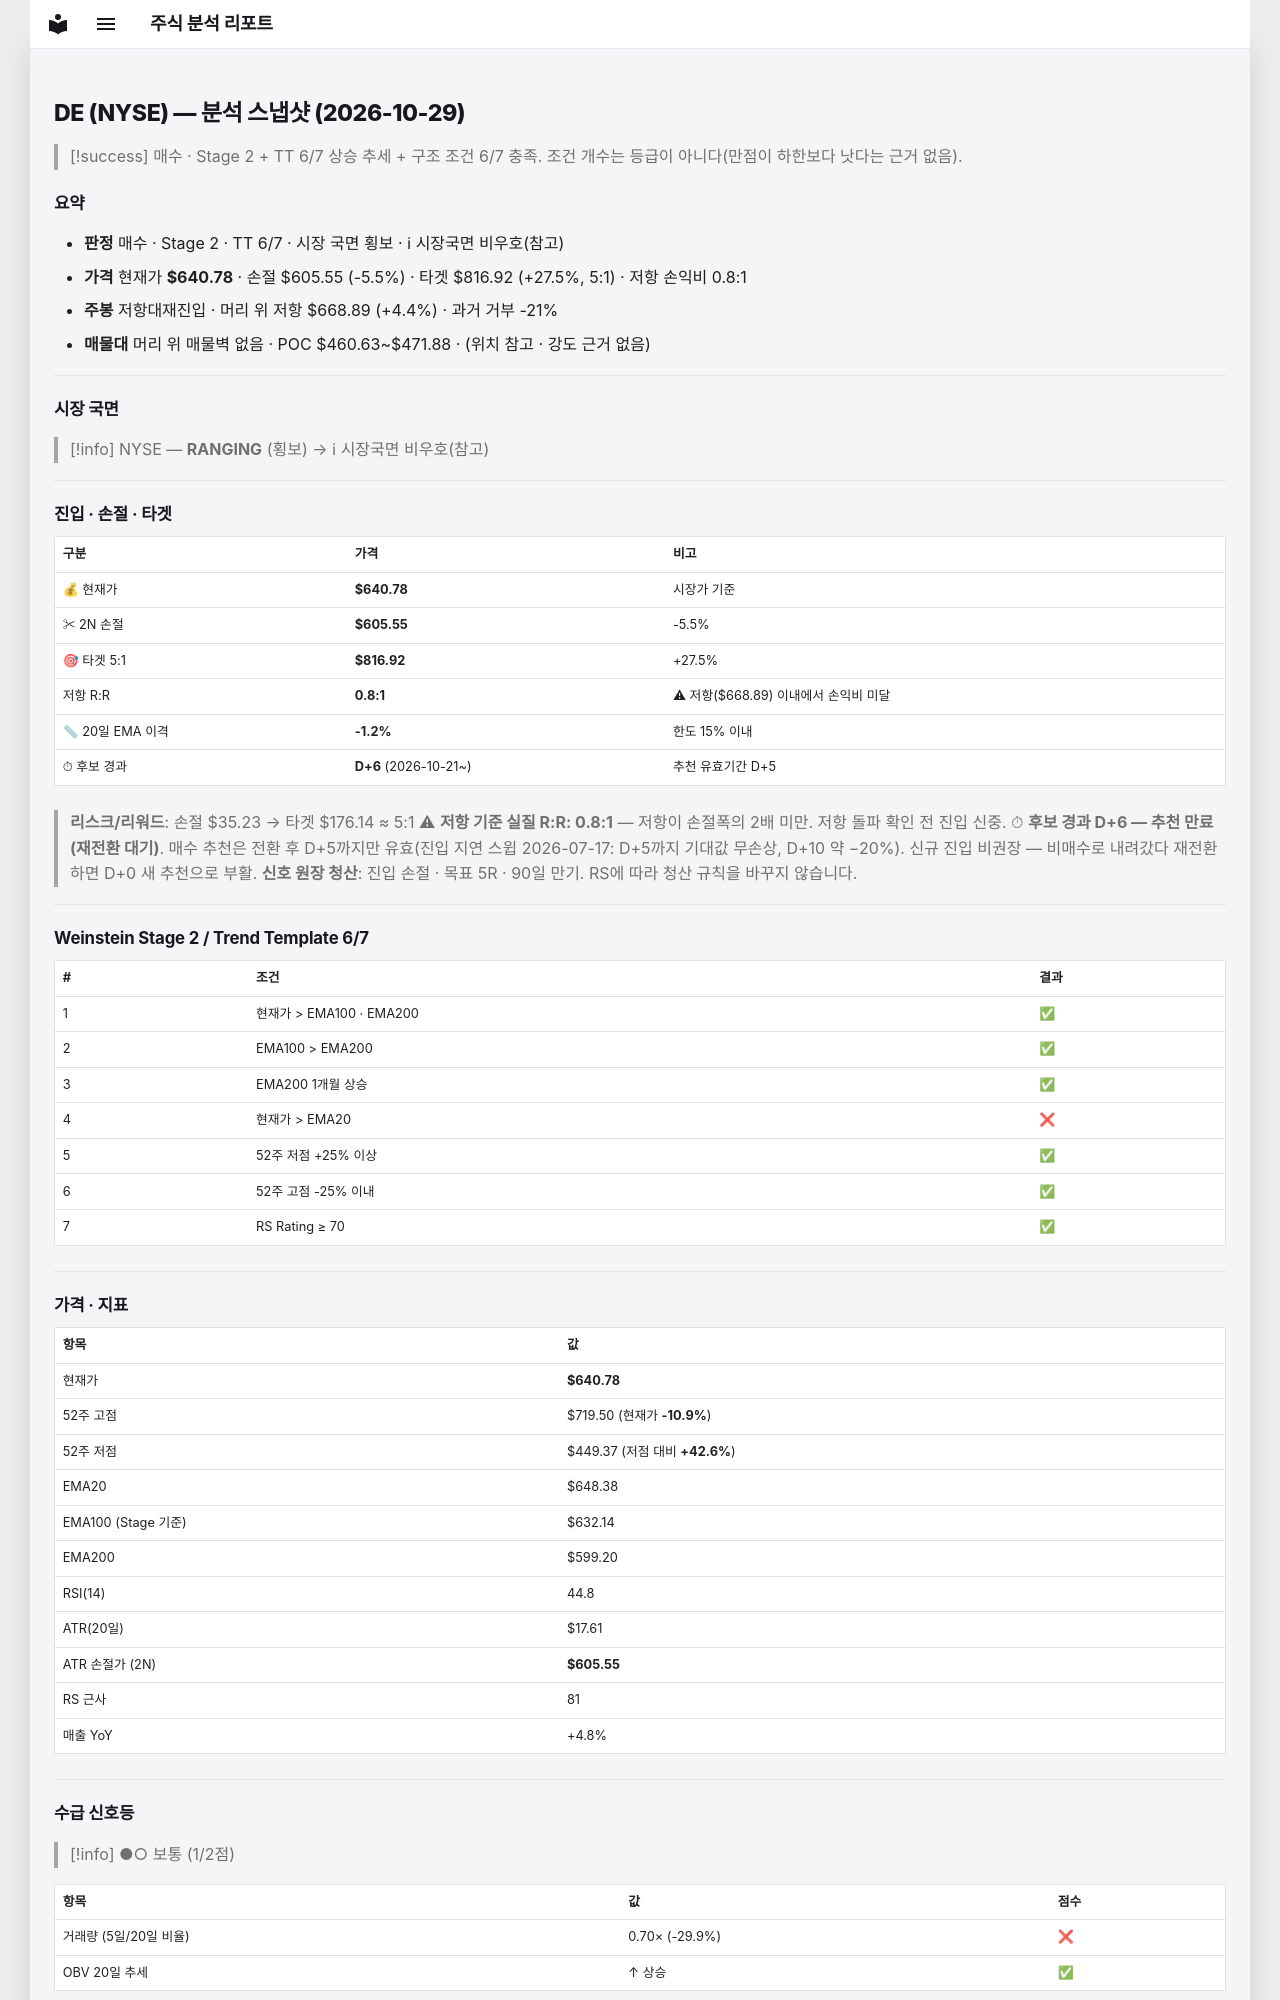

repository: soloandco/stock-reports · page: snapshots/DE-2026-10-29/index.html · generator: mkdocs

---
type: analysis-snapshot
title: DE 분석 스냅샷
ticker: DE
market: NYSE
created: 2026-10-29
updated: 2026-10-29
bar-date: 2026-10-28
verdict: 매수관찰
real-rr: 0.80
sma50-gap-pct: -1.2
candidate-days: 6
candidate-since: 2026-10-21
weekly-position: 저항대재진입
weekly-overhead-price: 668.89
weekly-overhead-pct: 4.4
stage: 2
trend-template-score: 6
tt-max: 7
ma-set: ema-20-100-200
price: 640.780029296875
stop-price: 605.5518261994115
market-regime: RANGING
supply-demand-score: 1/2
supply-demand-label: 보통
status: tracking
tags:
  - stock-agent
  - watchlist
  - DE
  - analysis
related:
  - "[[analysis-template]]"
---

# DE (NYSE) — 분석 스냅샷 (2026-10-29)

> [!success] 매수 · Stage 2 + TT 6/7
> 상승 추세 + 구조 조건 6/7 충족. 조건 개수는 등급이 아니다(만점이 하한보다 낫다는 근거 없음).

## 요약

- **판정** 매수 · Stage 2 · TT 6/7 · 시장 국면 횡보 · ℹ 시장국면 비우호(참고)
- **가격** 현재가 **$640.78** · 손절 $605.55 (-5.5%) · 타겟 $816.92 (+27.5%, 5:1) · 저항 손익비 0.8:1
- **주봉** 저항대재진입 · 머리 위 저항 $668.89 (+4.4%) · 과거 거부 -21%
- **매물대** 머리 위 매물벽 없음 · POC $460.63~$471.88 · (위치 참고 · 강도 근거 없음)

---

## 시장 국면

> [!info] NYSE — **RANGING** (횡보) → ℹ 시장국면 비우호(참고)

---

## 진입 · 손절 · 타겟

| 구분 | 가격 | 비고 |
|------|------|------|
| 💰 현재가 | **$640.78** | 시장가 기준 |
| ✂ 2N 손절 | **$605.55** | -5.5% |
| 🎯 타겟 5:1 | **$816.92** | +27.5% |
| 저항 R:R | **0.8:1** | ⚠ 저항($668.89) 이내에서 손익비 미달 |
| 📏 20일 EMA 이격 | **-1.2%** | 한도 15% 이내 |
| ⏱ 후보 경과 | **D+6** (2026-10-21~) | 추천 유효기간 D+5 |

> **리스크/리워드**: 손절 $35.23 → 타겟 $176.14 ≈ 5:1
> ⚠ **저항 기준 실질 R:R: 0.8:1** — 저항이 손절폭의 2배 미만. 저항 돌파 확인 전 진입 신중.
> ⏱ **후보 경과 D+6 — 추천 만료(재전환 대기)**. 매수 추천은 전환 후 D+5까지만 유효(진입 지연 스윕 2026-07-17: D+5까지 기대값 무손상, D+10 약 −20%). 신규 진입 비권장 — 비매수로 내려갔다 재전환하면 D+0 새 추천으로 부활.
> **신호 원장 청산**: 진입 손절 · 목표 5R · 90일 만기. RS에 따라 청산 규칙을 바꾸지 않습니다.

---

## Weinstein Stage 2 / Trend Template 6/7

| # | 조건 | 결과 |
|---|------|------|
| 1 | 현재가 > EMA100 · EMA200 | ✅ |
| 2 | EMA100 > EMA200 | ✅ |
| 3 | EMA200 1개월 상승 | ✅ |
| 4 | 현재가 > EMA20 | ❌ |
| 5 | 52주 저점 +25% 이상 | ✅ |
| 6 | 52주 고점 -25% 이내 | ✅ |
| 7 | RS Rating ≥ 70 | ✅ |

---

## 가격 · 지표

| 항목 | 값 |
|------|---|
| 현재가 | **$640.78** |
| 52주 고점 | $719.50 (현재가 **-10.9%**) |
| 52주 저점 | $449.37 (저점 대비 **+42.6%**) |
| EMA20 | $648.38 |
| EMA100 (Stage 기준) | $632.14 |
| EMA200 | $599.20 |
| RSI(14) | 44.8 |
| ATR(20일) | $17.61 |
| ATR 손절가 (2N) | **$605.55** |
| RS 근사 | 81 |
| 매출 YoY | +4.8% |

---
## 수급 신호등

> [!info] ●○ 보통 (1/2점)

| 항목 | 값 | 점수 |
|------|------|------|
| 거래량 (5일/20일 비율) | 0.70× (-29.9%) | ❌ |
| OBV 20일 추세 | ↑ 상승 | ✅ |

> **판독법**: 거래량이 20일 평균보다 20% 이상 많고 OBV(온밸런스볼륨)가 상승 중이면 매집 수급이 강한 것으로 판단합니다.

---
